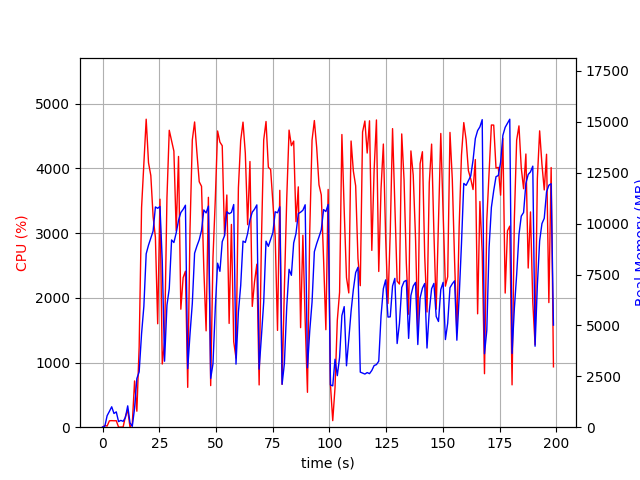

The file beside this chart, header and first rows:
elapsed_time, nproc, cpu, mem_real, mem_virtual
3.719329833984375e-05, 1, 0.0, 8.871, 2865
1.006, 2, 26.8, 46.65, 153.7
2.015, 4, 17.9, 565.7, 2190
3.023, 4, 99.2, 777.1, 2516
4.031, 5, 101.3, 1003, 3041
5.038, 3, 99.2, 673.8, 2094
6.046, 3, 100.2, 752.7, 2206
7.054, 3, 2.0, 276.2, 1570
8.063, 3, 1.0, 334.2, 1624
9.072, 3, 3.0, 287.6, 1580
10.08, 4, 165.6, 477.4, 2116
11.09, 7, 266.3, 1049, 3444
12.1, 3, 2.0, 214, 1483
13.11, 1, 54.6, 40.96, 612
14.11, 1, 715.3, 931.5, 5504
15.12, 1, 247.1, 2393, 10373
16.13, 1, 1244, 2716, 10373
17.2, 1, 3395, 4597, 12165
18.21, 1, 4082, 5936, 12229
19.23, 1, 4762, 8517, 18030
20.25, 1, 4089, 8943, 18064
21.27, 1, 3890, 9298, 18064
22.28, 1, 3256, 9634, 18064
23.29, 1, 2938, 10819, 18144
24.3, 1, 1599, 10752, 18144
25.3, 1, 3525, 10842, 18144
26.31, 1, 977.0, 8167, 18240
27.32, 1, 1318, 3240, 18240
28.38, 1, 3546, 5995, 18240
29.39, 1, 4590, 6804, 18343
30.42, 1, 4431, 9199, 18982
31.43, 1, 4268, 9070, 18982
32.45, 1, 3038, 9541, 18982
33.48, 1, 4186, 10160, 18982
34.5, 1, 1824, 10546, 18982
35.51, 1, 2311, 10699, 18982
36.52, 1, 2411, 10904, 18982
37.53, 1, 616.0, 2877, 18982
38.54, 1, 3062, 4569, 18982
39.55, 1, 4440, 6079, 18982
40.57, 1, 4719, 8546, 19295
41.59, 1, 4241, 8901, 19295
42.61, 1, 3794, 9207, 19295
43.61, 1, 3724, 9664, 19295
44.63, 1, 2446, 10671, 19295
45.63, 1, 1490, 10526, 19295
46.64, 1, 3554, 10859, 19295
47.65, 1, 643.1, 2395, 19295
48.66, 1, 2619, 3111, 19295
49.69, 1, 3527, 5879, 19295
50.7, 1, 4580, 8056, 19381
51.72, 1, 4407, 7656, 19567
52.74, 1, 4352, 9114, 19567
53.75, 1, 2964, 9405, 19567
54.77, 1, 3590, 10585, 19567
55.78, 1, 1604, 10485, 19567
56.79, 1, 3134, 10550, 19567
57.8, 1, 1322, 10938, 19567
58.8, 1, 1070, 3099, 19567
59.86, 1, 3699, 5650, 19567
... 137 more rows
